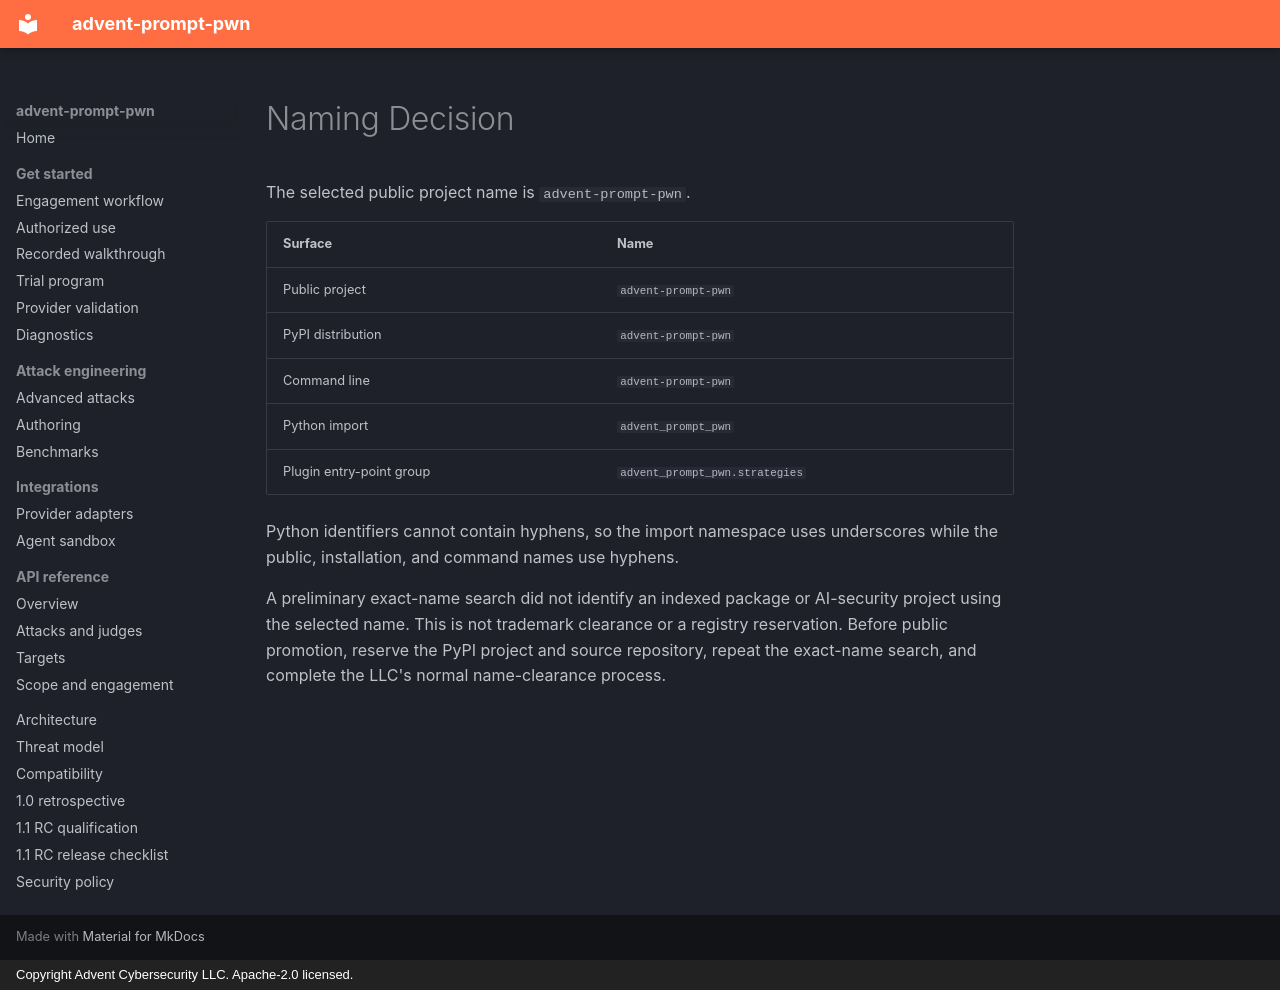

repository: Advent-Cybersecurity/Advent-Prompt-Pwn · page: naming/index.html · generator: mkdocs · copyright: Copyright Advent Cybersecurity LLC. Apache-2.0 licensed.

# Naming Decision

The selected public project name is `advent-prompt-pwn`.

| Surface | Name |
|---|---|
| Public project | `advent-prompt-pwn` |
| PyPI distribution | `advent-prompt-pwn` |
| Command line | `advent-prompt-pwn` |
| Python import | `advent_prompt_pwn` |
| Plugin entry-point group | `advent_prompt_pwn.strategies` |

Python identifiers cannot contain hyphens, so the import namespace uses underscores while the public, installation, and command names use hyphens.

A preliminary exact-name search did not identify an indexed package or AI-security project using the selected name. This is not trademark clearance or a registry reservation. Before public promotion, reserve the PyPI project and source repository, repeat the exact-name search, and complete the LLC's normal name-clearance process.
